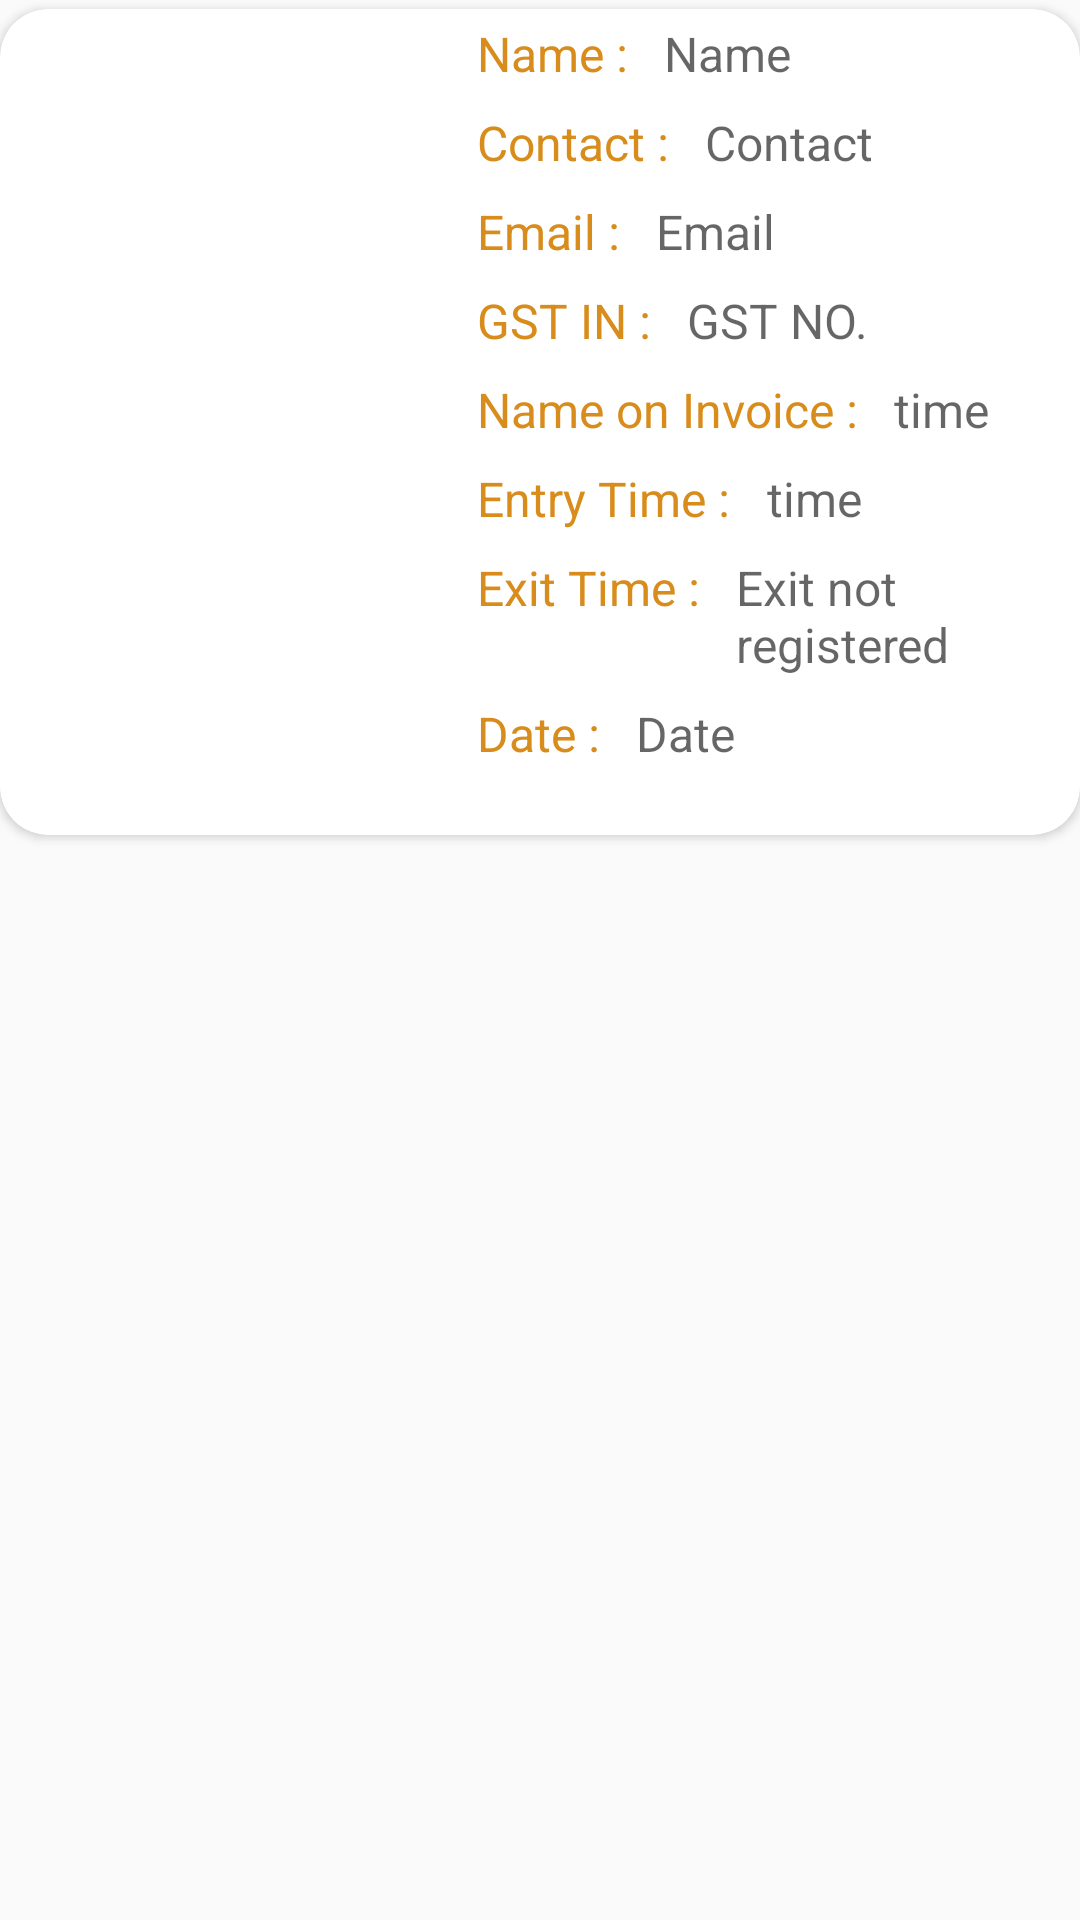

Android layout source for this screen:
<!-- AndroidManifest.xml: application theme AppThemeNoActionBar -->
<!-- res/layout/day_row.xml -->
<?xml version="1.0" encoding="utf-8"?>
<RelativeLayout xmlns:android="http://schemas.android.com/apk/res/android"
    xmlns:tools="http://schemas.android.com/tools"
    android:layout_width="match_parent"
    android:layout_height="wrap_content"
    xmlns:app="http://schemas.android.com/apk/res-auto">


    <android.support.v7.widget.CardView
        android:id="@+id/cardview"
        android:layout_width="match_parent"
        android:layout_marginTop="3dp"
        android:layout_height="wrap_content"
        android:layout_alignParentStart="true"
        android:layout_alignParentTop="true"
        app:cardCornerRadius="16dp"
        android:padding="20dp"
        android:elevation="30dp">


        <LinearLayout
            android:layout_width="match_parent"
            android:layout_height="wrap_content"
            android:orientation="horizontal">
            <ImageView
                android:id="@+id/visitorphoto"
                android:layout_width="140dp"
                android:layout_height="175dp"
                android:scaleX="1.25"
                android:scaleY="0.90" />


            <LinearLayout
                android:id="@+id/ll1"
                android:layout_marginLeft="15dp"
                android:layout_width="match_parent"
                android:layout_height="wrap_content"
                android:orientation="vertical">

                <LinearLayout
                    android:layout_width="wrap_content"
                    android:layout_height="wrap_content"
                    android:orientation="horizontal">
                    <TextView
                        android:layout_width="wrap_content"
                        android:layout_height="wrap_content"
                        android:text="Name : "
                        android:textColor="#d88c1b"
                        android:padding="4dp"
                        android:textSize="16sp"/>
                    <TextView
                        android:layout_width="wrap_content"
                        android:layout_height="wrap_content"
                        android:id="@+id/namefield"
                        android:textSize="16sp"
                        android:padding="4dp"
                        android:textColor="#000"
                        android:hint="Name"/>
                </LinearLayout>
                <LinearLayout
                    android:layout_width="wrap_content"
                    android:layout_height="wrap_content"
                    android:orientation="horizontal">
                    <TextView
                        android:layout_width="wrap_content"
                        android:layout_height="wrap_content"
                        android:text="Contact : "
                        android:textColor="#d88c1b"
                        android:padding="4dp"
                        android:textSize="16sp"/>
                    <TextView
                        android:layout_width="wrap_content"
                        android:layout_height="wrap_content"
                        android:textSize="16sp"
                        android:textColor="#000"
                        android:padding="4dp"
                        android:id="@+id/contactfield"
                        android:hint="Contact"/>
                </LinearLayout>


                <LinearLayout
                    android:layout_width="wrap_content"
                    android:layout_height="wrap_content"
                    android:orientation="horizontal">

                    <TextView
                        android:layout_width="wrap_content"
                        android:layout_height="wrap_content"
                        android:text="Email : "
                        android:textColor="#d88c1b"
                        android:padding="4dp"
                        android:textSize="16sp"/>
                    <TextView
                        android:layout_width="wrap_content"
                        android:layout_height="wrap_content"
                        android:id="@+id/emailfield"
                        android:textSize="16sp"
                        android:textColor="#000"
                        android:padding="4dp"
                        android:hint="Email"/>
                </LinearLayout>
                <LinearLayout
                    android:layout_width="wrap_content"
                    android:layout_height="wrap_content"
                    android:orientation="horizontal">
                    <TextView
                        android:layout_width="wrap_content"
                        android:layout_height="wrap_content"
                        android:text="GST IN : "
                        android:textColor="#d88c1b"
                        android:padding="4dp"
                        android:textSize="16sp"/>
                    <TextView
                        android:layout_width="wrap_content"
                        android:layout_height="wrap_content"
                        android:id="@+id/gstfield"
                        android:textSize="16sp"
                        android:textColor="#000"
                        android:padding="4dp"
                        android:hint="GST NO."/>
                </LinearLayout>
                <LinearLayout
                    android:layout_width="wrap_content"
                    android:layout_height="wrap_content"
                    android:orientation="horizontal">
                    <TextView
                        android:layout_width="wrap_content"
                        android:layout_height="wrap_content"
                        android:text="Name on Invoice : "
                        android:textColor="#d88c1b"
                        android:padding="4dp"
                        android:textSize="16sp"/>
                    <TextView
                        android:layout_width="wrap_content"
                        android:layout_height="wrap_content"
                        android:id="@+id/invoicefield"
                        android:textSize="16sp"
                        android:textColor="#000"
                        android:padding="4dp"
                        android:hint="time"/>
                </LinearLayout>
                <LinearLayout
                    android:layout_width="wrap_content"
                    android:layout_height="wrap_content"
                    android:orientation="horizontal">
                    <TextView
                        android:layout_width="wrap_content"
                        android:layout_height="wrap_content"
                        android:text="Entry Time : "
                        android:textColor="#d88c1b"
                        android:padding="4dp"
                        android:textSize="16sp"/>
                    <TextView
                        android:layout_width="wrap_content"
                        android:layout_height="wrap_content"
                        android:id="@+id/timefield"
                        android:textSize="16sp"
                        android:textColor="#000"
                        android:padding="4dp"
                        android:hint="time"/>
                </LinearLayout>
                <LinearLayout
                    android:layout_width="wrap_content"
                    android:layout_height="wrap_content"
                    android:orientation="horizontal">
                    <TextView
                        android:layout_width="wrap_content"
                        android:layout_height="wrap_content"
                        android:text="Exit Time : "
                        android:textColor="#d88c1b"
                        android:padding="4dp"
                        android:textSize="16sp"/>
                    <TextView
                        android:layout_width="wrap_content"
                        android:layout_height="wrap_content"
                        android:id="@+id/outtimefield"
                        android:textSize="16sp"
                        android:textColor="#000"
                        android:padding="4dp"
                        android:hint="Exit not registered"/>
                </LinearLayout>
                <LinearLayout
                    android:layout_width="wrap_content"
                    android:layout_height="wrap_content"
                    android:orientation="horizontal">
                    <TextView
                        android:layout_width="wrap_content"
                        android:layout_height="wrap_content"
                        android:text="Date : "
                        android:textColor="#d88c1b"
                        android:padding="4dp"
                        android:textSize="16sp"/>
                    <TextView
                        android:layout_width="wrap_content"
                        android:layout_height="wrap_content"
                        android:id="@+id/datefield"
                        android:textSize="16sp"
                        android:textColor="#000"
                        android:padding="4dp"
                        android:hint="Date"/>
                </LinearLayout>
                <LinearLayout
                    android:layout_width="wrap_content"
                    android:layout_height="wrap_content">
                    <TextView
                        android:layout_width="wrap_content"
                        android:layout_height="wrap_content" />
                </LinearLayout>


            </LinearLayout>
        </LinearLayout>

    </android.support.v7.widget.CardView>


</RelativeLayout>
<!-- resources referenced by this layout -->
<resources>
  <style name="AppThemeNoActionBar" parent="Theme.AppCompat.Light.NoActionBar">
          
          <item name="colorPrimary">@color/colorPrimary</item>
          <item name="colorPrimaryDark">@color/colorPrimaryDark</item>
          <item name="colorAccent">@color/colorAccent</item>
      </style>
  <color name="colorPrimary">#000000</color>
  <color name="colorPrimaryDark">#dc750e</color>
  <color name="colorAccent">#d88c1b</color>
</resources>
